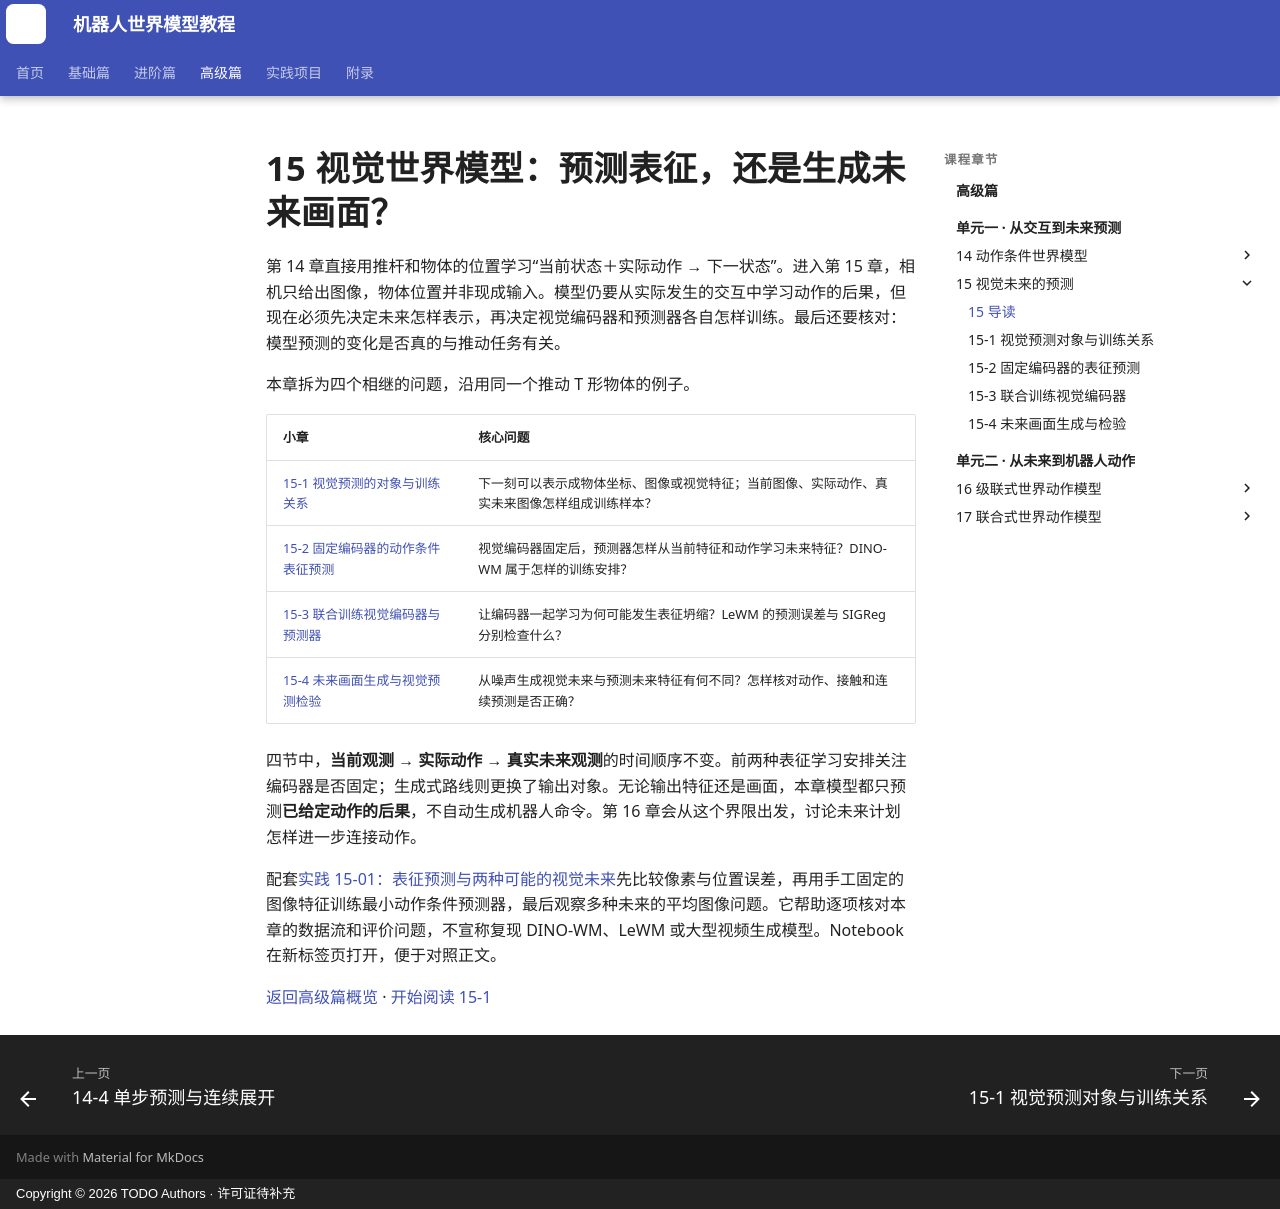

repository: qi-robotics/robot-world-model-tutorial · page: advanced/15-visual-world-models/index.html · generator: mkdocs · copyright: Copyright © 2026 TODO Authors · 许可证待补充

# 15 视觉世界模型：预测表征，还是生成未来画面？

第 14 章直接用推杆和物体的位置学习“当前状态＋实际动作 → 下一状态”。进入第 15 章，相机只给出图像，物体位置并非现成输入。模型仍要从实际发生的交互中学习动作的后果，但现在必须先决定未来怎样表示，再决定视觉编码器和预测器各自怎样训练。最后还要核对：模型预测的变化是否真的与推动任务有关。

本章拆为四个相继的问题，沿用同一个推动 T 形物体的例子。

| 小章 | 核心问题 |
| --- | --- |
| [15-1 视觉预测的对象与训练关系](15-1-visual-prediction-targets.md) | 下一刻可以表示成物体坐标、图像或视觉特征；当前图像、实际动作、真实未来图像怎样组成训练样本？ |
| [15-2 固定编码器的动作条件表征预测](15-2-frozen-visual-encoder.md) | 视觉编码器固定后，预测器怎样从当前特征和动作学习未来特征？DINO-WM 属于怎样的训练安排？ |
| [15-3 联合训练视觉编码器与预测器](15-3-joint-visual-learning.md) | 让编码器一起学习为何可能发生表征坍缩？LeWM 的预测误差与 SIGReg 分别检查什么？ |
| [15-4 未来画面生成与视觉预测检验](15-4-generative-visual-futures.md) | 从噪声生成视觉未来与预测未来特征有何不同？怎样核对动作、接触和连续预测是否正确？ |

四节中，**当前观测 → 实际动作 → 真实未来观测**的时间顺序不变。前两种表征学习安排关注编码器是否固定；生成式路线则更换了输出对象。无论输出特征还是画面，本章模型都只预测**已给定动作的后果**，不自动生成机器人命令。第 16 章会从这个界限出发，讨论未来计划怎样进一步连接动作。

配套<a href="https://colab.research.google.com/github/qi-robotics/robot-world-model-tutorial/blob/main/colab/advanced/15/15-01-pixels-and-features.ipynb" target="_blank" rel="noopener noreferrer">实践 15-01：表征预测与两种可能的视觉未来</a>先比较像素与位置误差，再用手工固定的图像特征训练最小动作条件预测器，最后观察多种未来的平均图像问题。它帮助逐项核对本章的数据流和评价问题，不宣称复现 DINO-WM、LeWM 或大型视频生成模型。Notebook 在新标签页打开，便于对照正文。

[返回高级篇概览](index.md) · [开始阅读 15-1](15-1-visual-prediction-targets.md)
